pico-8 play session: hold → + tap 🅾

[t = 1 s] hold → ~1s, tap 🅾 ~2×
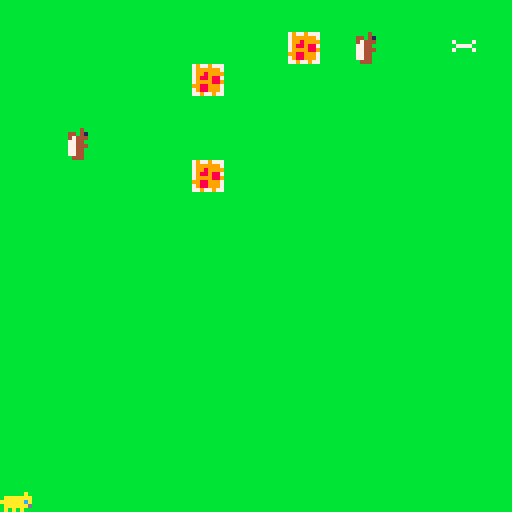
[t = 6 s] hold → ~6s, tap 🅾 ~10×
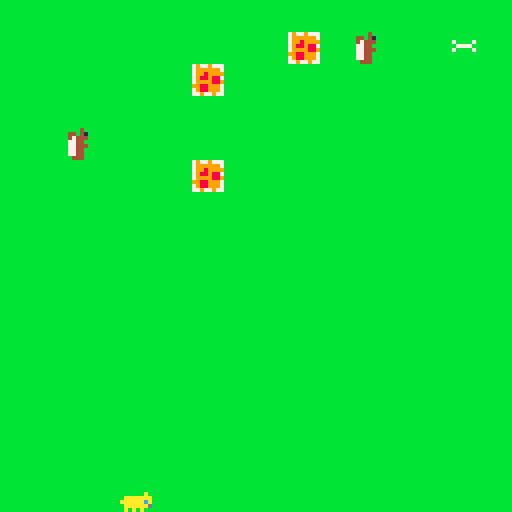

pico-8 cartridge
version 41
__lua__
-- puppy bome
-- by mteo

function _init()
 x=0
 y=120
 monito=17
 fliped = false
 
end

function _update()
 if (btn(➡️)) x += 1
 if (btn(⬅️)) x -= 1
 if (btn(⬆️)) y -= 1
 if (btn(⬇️)) y += 1
 if (btnp(⬅️)) fliped = true
 if (btnp(➡️)) fliped = false
 
 
end

function _draw()
 cls(11)
 map()
 spr(monito,x,y,1,1,fliped)
end
__gfx__
000000000000000000000000000000000000000000000000000000000000000000000000000000000000000000000000000000000000000000000000bbbbbbbb
000000000000000000000000000000000000000000000000000000000000000000000000000000000000000000000000000000000000000000000000bbbbbbbb
007007000000000000000000000000000000000000000000000000000000000000000000000000000000000000000000000000000000000000000000bbbbbbbb
000770000000000000000000000000000000000000000000000000000000000000000000000000000000000000000000000000000000000000000000bbbbbbbb
000770000000000000000000000000000000000000000000000000000000000000000000000000000000000000000000000000000000000000000000bbbbbbbb
007007000000000000000000000000000000000000000000000000000000000000000000000000000000000000000000000000000000000000000000bbbbbbbb
000000000000000000000000000000000000000000000000000000000000000000000000000000000000000000000000000000000000000000000000bbbbbbbb
000000000000000000000000000000000000000000000000000000000000000000000000000000000000000000000000000000000000000000000000bbbbbbbb
000000000000000000000000000000000000000000000000000000000000000000000000000000000000000000000000000000000000000000000000bbbbbbbb
000000000000000000000000000000000000000000000000000000000000000000000000000000000000000000000000000000000000000000000000bbbbbbbb
000000000000000000000000000000000000000000000000000000000000000000000000000000000000000000000000000000000000000000000000b7bbbb7b
00000000000000a000000000000000000000000000000000000000000000000000000000000000000000000000000000000000000000000000000000bb7777bb
000000000aaaaaaa00000000000000000000000000000000000000000000000000000000000000000000000000000000000000000000000000000000b7bbbb7b
00000000aaaaaaca00000000000000000000000000000000000000000000000000000000000000000000000000000000000000000000000000000000bbbbbbbb
000000000aaaaaad00000000000000000000000000000000000000000000000000000000000000000000000000000000000000000000000000000000bbbbbbbb
000000000a0a0a0000000000000000000000000000000000000000000000000000000000000000000000000000000000000000000000000000000000bbbbbbbb
00000000000040000000000000000000000000000000000000000000000000000000000000000000000000000000000000000000000000000000000079779777
00000000044041000000000000000000000000000000000000000000000000000000000000000000000000000000000000000000000000000000000079999997
00000000047444000000000000000000000000000000000000000000000000000000000000000000000000000000000000000000000000000000000079989999
00000000077440000000000000000000000000000000000000000000000000000000000000000000000000000000000000000000000000000000000079889887
00000000077444000000000000000000000000000000000000000000000000000000000000000000000000000000000000000000000000000000000079999889
00000000077440000000000000000000000000000000000000000000000000000000000000000000000000000000000000000000000000000000000099889997
00000000077440000000000000000000000000000000000000000000000000000000000000000000000000000000000000000000000000000000000079889997
00000000004440000000000000000000000000000000000000000000000000000000000000000000000000000000000000000000000000000000000077977977
__map__
0f0f0f0f0f0f0f0f0f0f0f0f0f0f0f0f00000000000000000000000000000000000000000000000000000000000000000000000000000000000000000000000000000000000000000000000000000000000000000000000000000000000000000000000000000000000000000000000000000000000000000000000000000000
0f0f0f0f0f0f0f0f0f2f0f210f0f1f0f00000000000000000000000000000000000000000000000000000000000000000000000000000000000000000000000000000000000000000000000000000000000000000000000000000000000000000000000000000000000000000000000000000000000000000000000000000000
0f0f0f0f0f0f2f0f0f0f0f0f0f0f0f0f00000000000000000000000000000000000000000000000000000000000000000000000000000000000000000000000000000000000000000000000000000000000000000000000000000000000000000000000000000000000000000000000000000000000000000000000000000000
0f0f0f0f0f0f0f0f0f0f0f0f0f0f0f0f00000000000000000000000000000000000000000000000000000000000000000000000000000000000000000000000000000000000000000000000000000000000000000000000000000000000000000000000000000000000000000000000000000000000000000000000000000000
0f0f210f0f0f0f0f0f0f0f0f0f0f0f0f00000000000000000000000000000000000000000000000000000000000000000000000000000000000000000000000000000000000000000000000000000000000000000000000000000000000000000000000000000000000000000000000000000000000000000000000000000000
0f0f0f0f0f0f2f0f0f0f0f0f0f0f0f0f00000000000000000000000000000000000000000000000000000000000000000000000000000000000000000000000000000000000000000000000000000000000000000000000000000000000000000000000000000000000000000000000000000000000000000000000000000000
0f0f0f0f0f0f0f0f0f0f0f0f0f0f0f0f00000000000000000000000000000000000000000000000000000000000000000000000000000000000000000000000000000000000000000000000000000000000000000000000000000000000000000000000000000000000000000000000000000000000000000000000000000000
0f0f0f0f0f0f0f0f0f0f0f0f0f0f0f0f00000000000000000000000000000000000000000000000000000000000000000000000000000000000000000000000000000000000000000000000000000000000000000000000000000000000000000000000000000000000000000000000000000000000000000000000000000000
0f0f0f0f0f0f0f0f0f0f0f0f0f0f0f0f00000000000000000000000000000000000000000000000000000000000000000000000000000000000000000000000000000000000000000000000000000000000000000000000000000000000000000000000000000000000000000000000000000000000000000000000000000000
0f0f0f0f0f0f0f0f0f0f0f0f0f0f0f0f00000000000000000000000000000000000000000000000000000000000000000000000000000000000000000000000000000000000000000000000000000000000000000000000000000000000000000000000000000000000000000000000000000000000000000000000000000000
0f0f0f0f0f0f0f0f0f0f0f0f0f0f0f0f00000000000000000000000000000000000000000000000000000000000000000000000000000000000000000000000000000000000000000000000000000000000000000000000000000000000000000000000000000000000000000000000000000000000000000000000000000000
0f0f0f0f0f0f0f0f0f0f0f0f0f0f0f0f00000000000000000000000000000000000000000000000000000000000000000000000000000000000000000000000000000000000000000000000000000000000000000000000000000000000000000000000000000000000000000000000000000000000000000000000000000000
0f0f0f0f0f0f0f0f0f0f0f0f0f0f0f0f00000000000000000000000000000000000000000000000000000000000000000000000000000000000000000000000000000000000000000000000000000000000000000000000000000000000000000000000000000000000000000000000000000000000000000000000000000000
0f0f0f0f0f0f0f0f0f0f0f0f0f0f0f0f00000000000000000000000000000000000000000000000000000000000000000000000000000000000000000000000000000000000000000000000000000000000000000000000000000000000000000000000000000000000000000000000000000000000000000000000000000000
0f0f0f0f0f0f0f0f0f0f0f0f0f0f0f0f00000000000000000000000000000000000000000000000000000000000000000000000000000000000000000000000000000000000000000000000000000000000000000000000000000000000000000000000000000000000000000000000000000000000000000000000000000000
0f0f0f0f0f0f0f0f0f0f0f0f0f0f0f0f00000000000000000000000000000000000000000000000000000000000000000000000000000000000000000000000000000000000000000000000000000000000000000000000000000000000000000000000000000000000000000000000000000000000000000000000000000000
